Dataset: data (GitHub, fletcherd3/Antarctic-Snowstorm-Classification). Classes: clear, storm.

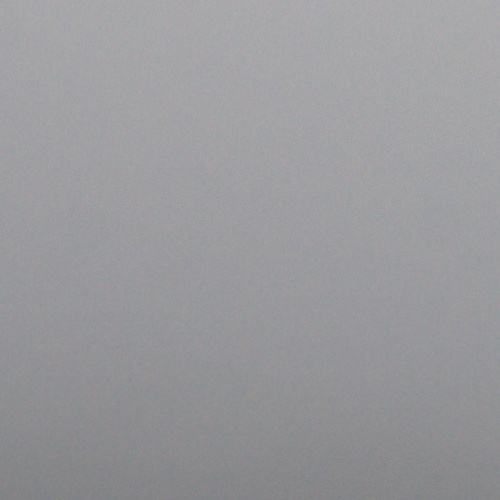
Label: storm

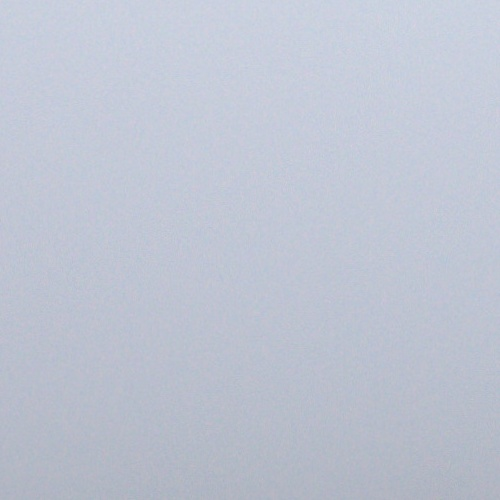
Label: storm

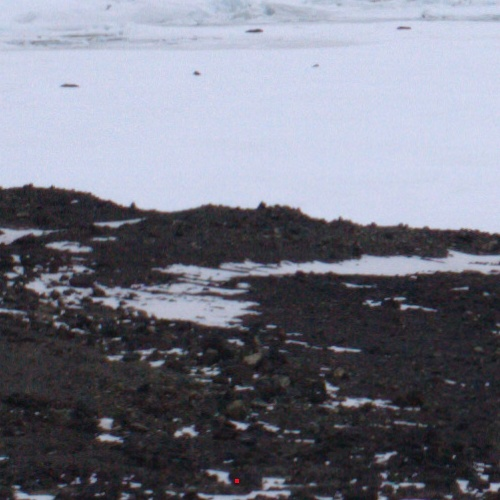
Label: clear

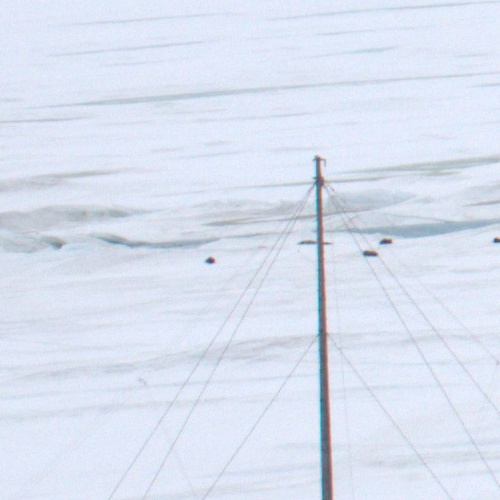
Label: clear

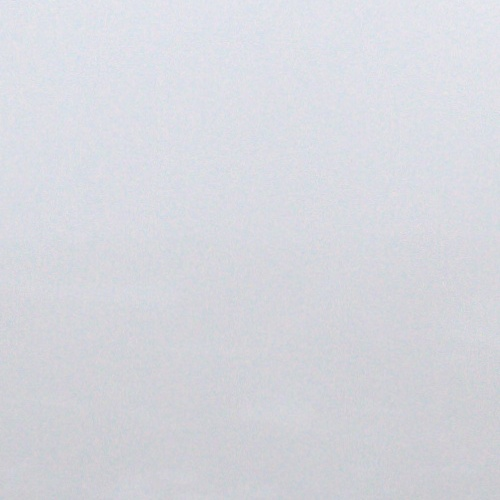
Label: storm

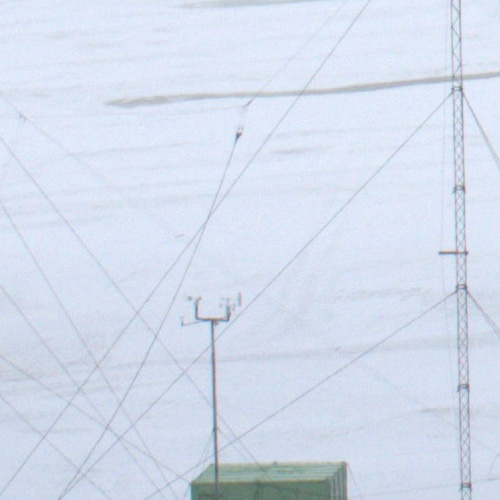
Label: clear
